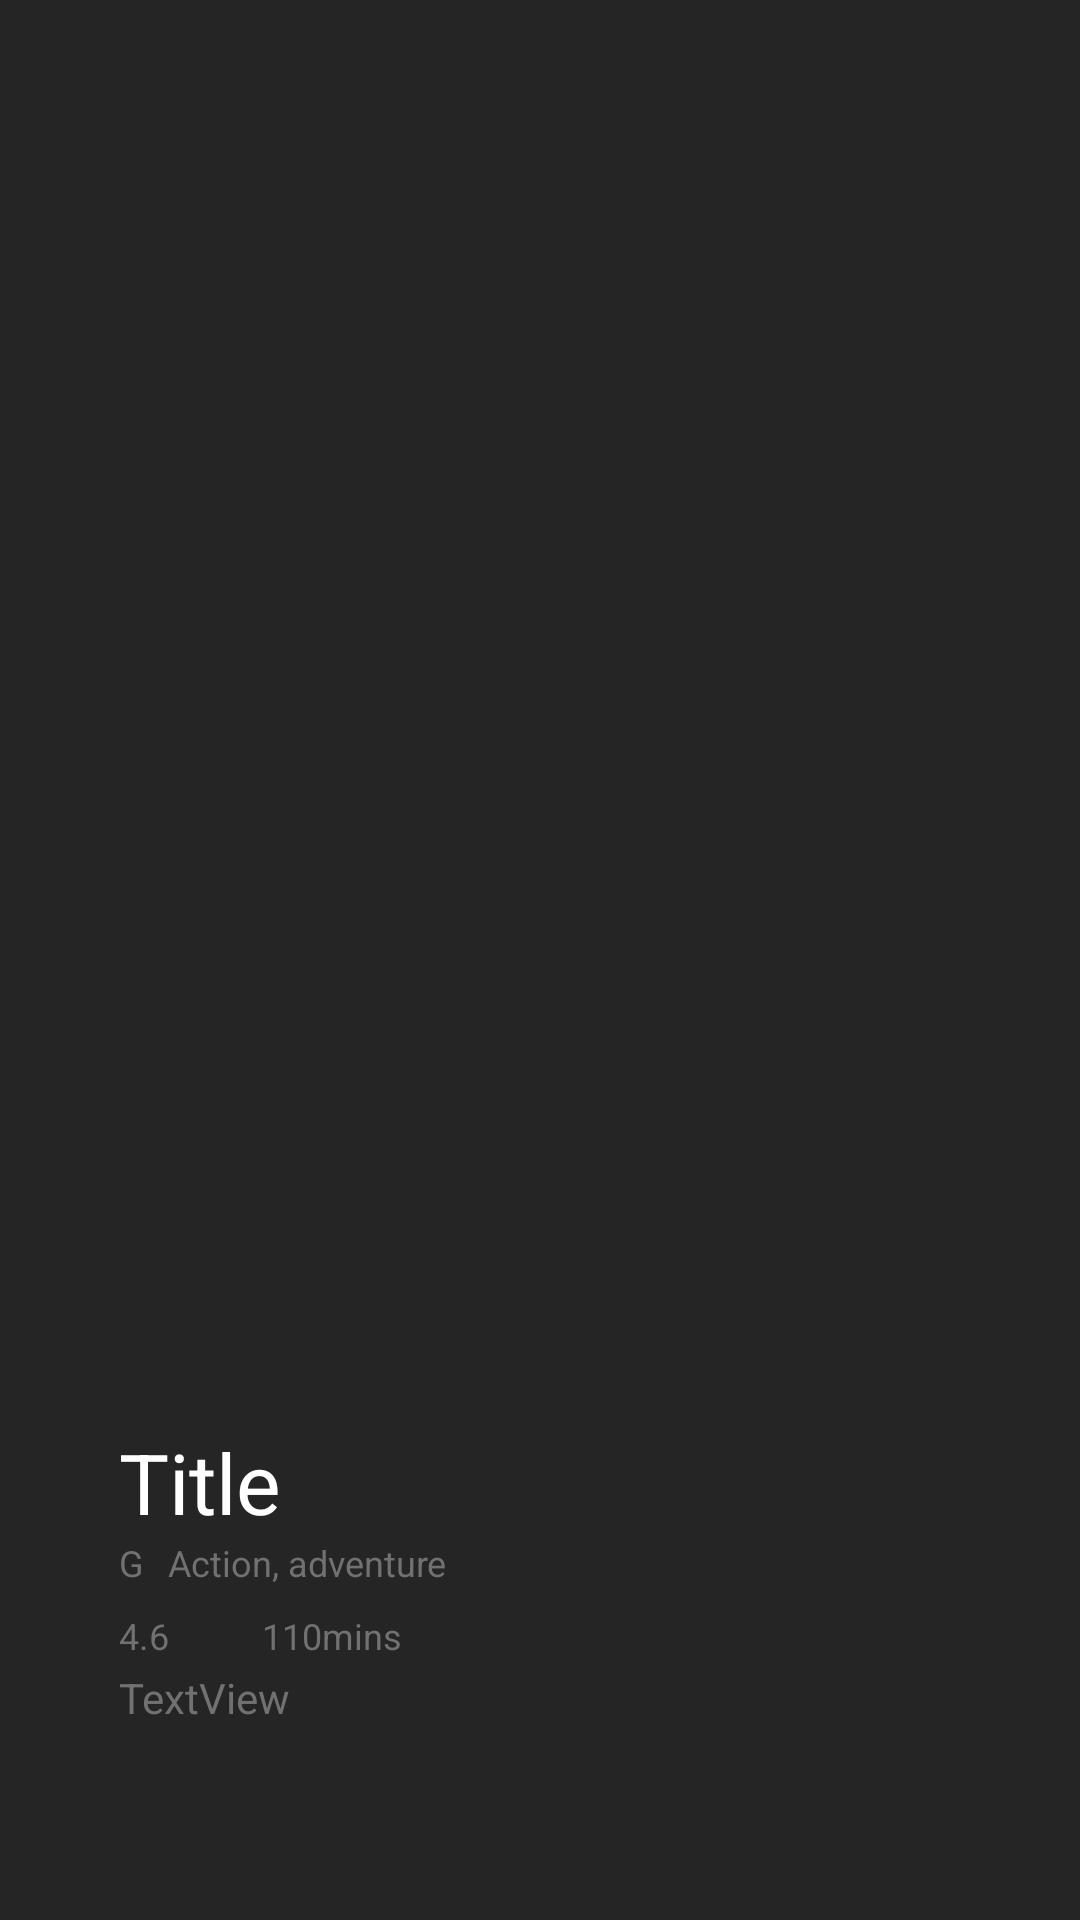

This screen was rendered from an Android layout file. Write that file and the resources it references.
<!-- AndroidManifest.xml: application theme Theme.OMDBMovieSearch -->
<!-- res/layout/activity_details.xml -->
<?xml version="1.0" encoding="utf-8"?>
<androidx.constraintlayout.widget.ConstraintLayout xmlns:android="http://schemas.android.com/apk/res/android"
    xmlns:app="http://schemas.android.com/apk/res-auto"
    xmlns:tools="http://schemas.android.com/tools"
    android:background="#252526"
    android:layout_width="match_parent"
    android:layout_height="match_parent">

    <TextView
        android:id="@+id/detailsTitle"
        android:layout_width="280dp"
        android:layout_height="wrap_content"
        android:layout_marginTop="8dp"
        android:text="Title"
        android:textColor="@color/white"
        android:textSize="28sp"
        app:layout_constraintStart_toStartOf="@+id/detailsPoster"
        app:layout_constraintTop_toBottomOf="@+id/detailsPoster" />

    <ImageView
        android:id="@+id/detailsPoster"
        android:layout_width="280dp"
        android:layout_height="410dp"
        app:layout_constraintBottom_toBottomOf="parent"
        app:layout_constraintEnd_toEndOf="parent"
        app:layout_constraintHorizontal_bias="0.496"
        app:layout_constraintStart_toStartOf="parent"
        app:layout_constraintTop_toTopOf="parent"
        app:layout_constraintVertical_bias="0.249"
        app:srcCompat="@drawable/placeholder" />

    <TextView
        android:id="@+id/detailsRating"
        android:layout_width="wrap_content"
        android:layout_height="wrap_content"
        android:text="G"
        android:textColor="#717171"
        android:textSize="12sp"
        app:layout_constraintBottom_toBottomOf="parent"
        app:layout_constraintStart_toStartOf="@+id/detailsTitle"
        app:layout_constraintTop_toBottomOf="@+id/detailsTitle"
        app:layout_constraintVertical_bias="0.0" />

    <TextView
        android:id="@+id/detailsGenre"
        android:layout_width="wrap_content"
        android:layout_height="wrap_content"
        android:layout_marginStart="8dp"
        android:text="Action, adventure"
        android:textColor="#717171"
        android:textSize="12sp"
        app:layout_constraintBottom_toBottomOf="@+id/detailsRating"
        app:layout_constraintStart_toEndOf="@+id/detailsRating"
        app:layout_constraintTop_toTopOf="@+id/detailsRating"
        app:layout_constraintVertical_bias="0.0" />

    <TextView
        android:id="@+id/detailsRuntime"
        android:layout_width="wrap_content"
        android:layout_height="wrap_content"
        android:layout_marginStart="12dp"
        android:text="110mins"
        android:textColor="#717171"
        android:textSize="12sp"
        app:layout_constraintBottom_toBottomOf="@+id/star"
        app:layout_constraintStart_toEndOf="@+id/star"
        app:layout_constraintTop_toTopOf="@+id/star"
        app:layout_constraintVertical_bias="0.0" />

    <TextView
        android:id="@+id/detailsImdb"
        android:layout_width="wrap_content"
        android:layout_height="wrap_content"
        android:layout_marginTop="8dp"
        android:text="4.6"
        android:textColor="#717171"
        android:textSize="12sp"
        app:layout_constraintStart_toStartOf="@+id/detailsRating"
        app:layout_constraintTop_toBottomOf="@+id/detailsGenre" />

    <ImageView
        android:id="@+id/star"
        android:layout_width="15dp"
        android:layout_height="15dp"
        android:layout_marginStart="4dp"
        app:layout_constraintBottom_toBottomOf="@+id/detailsImdb"
        app:layout_constraintStart_toEndOf="@+id/detailsImdb"
        app:layout_constraintTop_toTopOf="@+id/detailsImdb"
        app:layout_constraintVertical_bias="0.0"
        app:srcCompat="@drawable/star" />

    <TextView
        android:id="@+id/detailsPlot"
        android:layout_width="280dp"
        android:layout_height="wrap_content"
        android:text="TextView"
        android:textColor="#717171"
        android:textSize="14sp"
        app:layout_constraintBottom_toBottomOf="parent"
        app:layout_constraintEnd_toEndOf="parent"
        app:layout_constraintHorizontal_bias="0.496"
        app:layout_constraintStart_toStartOf="parent"
        app:layout_constraintTop_toBottomOf="@+id/detailsRuntime"
        app:layout_constraintVertical_bias="0.045" />
</androidx.constraintlayout.widget.ConstraintLayout>
<!-- resources referenced by this layout -->
<resources>
  <style name="Theme.OMDBMovieSearch" parent="Base.Theme.OMDBMovieSearch" />
  <style name="Base.Theme.OMDBMovieSearch" parent="Theme.Material3.DayNight.NoActionBar">
          
           <item name="colorPrimary">#007acc</item>
      </style>
  <!-- not gathered from this repository: default colours our renderer supplied (Android Studio template values) -->
  <color name="white">#FFFFFFFF</color>
</resources>
